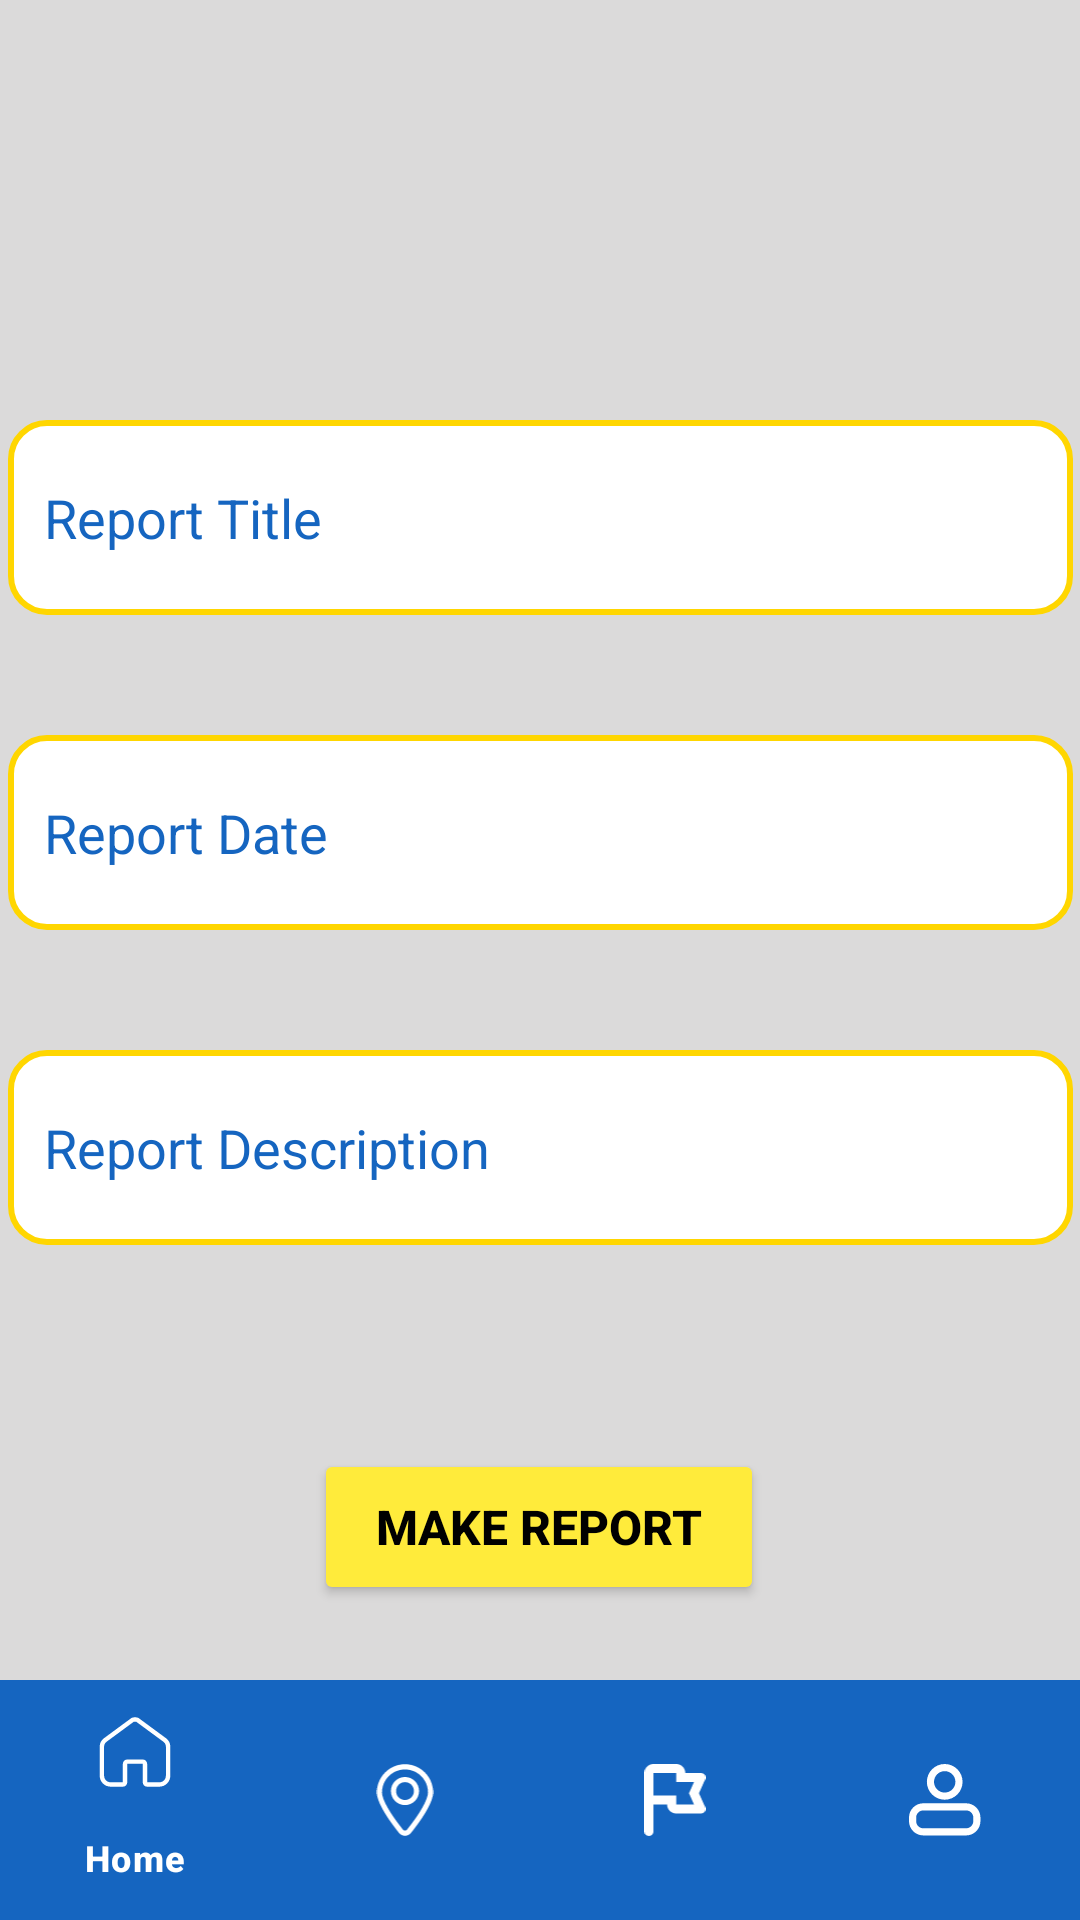

Write the Android layout XML for this screen, with the resource values it uses.
<!-- AndroidManifest.xml: application theme Theme.AlertRakyat -->
<!-- res/layout/activity_creport.xml -->
<?xml version="1.0" encoding="utf-8"?>
<androidx.constraintlayout.widget.ConstraintLayout xmlns:android="http://schemas.android.com/apk/res/android"
    xmlns:app="http://schemas.android.com/apk/res-auto"
    xmlns:tools="http://schemas.android.com/tools"
    android:id="@+id/main"
    android:layout_width="match_parent"
    android:layout_height="match_parent"
    android:background="#DBDADA"
    tools:context=".CReportActivity">

    <Button
        android:id="@+id/submit_report"
        android:layout_width="150dp"
        android:layout_height="52dp"
        android:layout_marginTop="68dp"
        android:backgroundTint="#FFEB3B"
        android:padding="12dp"
        android:text="Make Report"
        android:textColor="#000000"
        android:textSize="16sp"
        android:textStyle="bold"
        app:layout_constraintEnd_toEndOf="parent"
        app:layout_constraintHorizontal_bias="0.498"
        app:layout_constraintStart_toStartOf="parent"
        app:layout_constraintTop_toBottomOf="@id/report_description" />

    <EditText
        android:id="@+id/report_date"
        android:layout_width="355dp"
        android:layout_height="65dp"
        android:layout_marginTop="40dp"
        android:background="@drawable/edittext_background"
        android:hint="Report Date"
        android:inputType="date"
        android:padding="12dp"
        android:textColor="#000000"
        android:textColorHint="#1565C0"
        app:layout_constraintEnd_toEndOf="parent"
        app:layout_constraintStart_toStartOf="parent"
        app:layout_constraintTop_toBottomOf="@id/report_name" />

    <EditText
        android:id="@+id/report_description"
        android:layout_width="355dp"
        android:layout_height="65dp"
        android:layout_marginTop="40dp"
        android:background="@drawable/edittext_background"
        android:hint="Report Description"
        android:padding="12dp"
        android:textColor="#000000"
        android:textColorHint="#1565C0"
        app:layout_constraintEnd_toEndOf="parent"
        app:layout_constraintStart_toStartOf="parent"
        app:layout_constraintTop_toBottomOf="@id/report_date" />

    <EditText
        android:id="@+id/report_name"
        android:layout_width="355dp"
        android:layout_height="65dp"
        android:layout_marginTop="140dp"
        android:background="@drawable/edittext_background"
        android:hint="Report Title"
        android:padding="12dp"
        android:textColor="#000000"
        android:textColorHint="#1565C0"
        app:layout_constraintEnd_toEndOf="parent"
        app:layout_constraintStart_toStartOf="parent"
        app:layout_constraintTop_toTopOf="parent" />

    <com.google.android.material.bottomnavigation.BottomNavigationView
        android:id="@+id/bottom_navigation"
        android:layout_width="0dp"
        android:layout_height="wrap_content"
        android:background="#1565C0"
        app:itemIconTint="@color/white"
        app:itemTextColor="@color/white"
        app:menu="@menu/bottom_menu"
        app:layout_constraintBottom_toBottomOf="parent"
        app:layout_constraintStart_toStartOf="parent"
        app:layout_constraintEnd_toEndOf="parent" />

</androidx.constraintlayout.widget.ConstraintLayout>
<!-- resources referenced by this layout -->
<resources>
  <!-- drawable edittext_background (drawable) -->
  <?xml version="1.0" encoding="utf-8"?>
  <shape xmlns:android="http://schemas.android.com/apk/res/android">
      <solid android:color="#FFFFFF" />
      <stroke
          android:width="2dp"
          android:color="#FFD600" />
      <corners android:radius="12dp" />
      <padding
          android:left="8dp"
          android:top="8dp"
          android:right="8dp"
          android:bottom="8dp" />
  </shape>
  <style name="Theme.AlertRakyat" parent="Base.Theme.AlertRakyat" />
  <style name="Base.Theme.AlertRakyat" parent="Theme.Material3.DayNight.NoActionBar">
          
          
      </style>
  <!-- not gathered from this repository: default colours our renderer supplied (Android Studio template values) -->
  <color name="white">#FFFFFFFF</color>
</resources>
